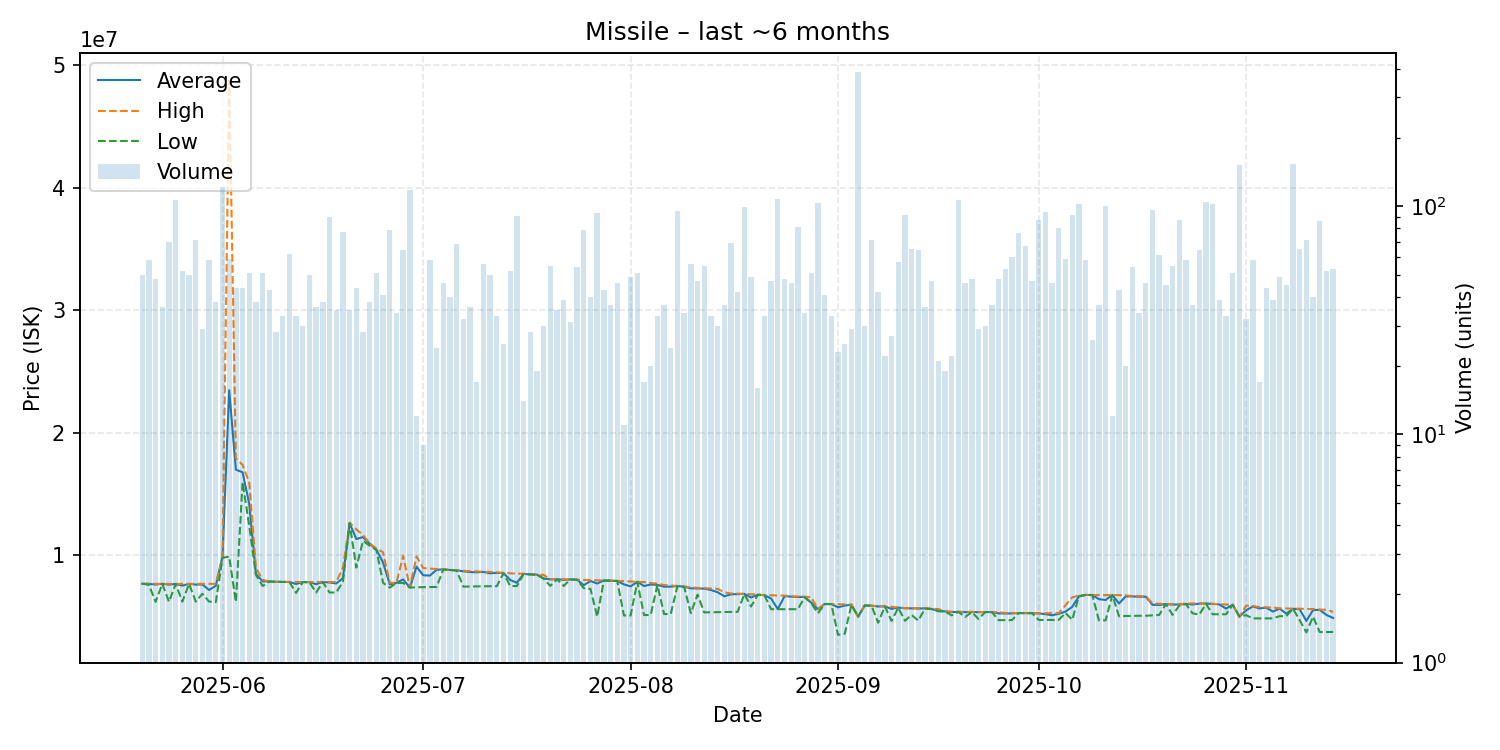

Source data for this figure (header and first rows):
date, average, highest, lowest, order_count, volume
2025-05-20, 7680340, 7681000, 7680000, 21, 50
2025-05-21, 7676828, 7678000, 7600000, 31, 58
2025-05-22, 7616333, 7678000, 6211000, 37, 48
2025-05-23, 7677111, 7678000, 7676000, 31, 36
2025-05-24, 7610157, 7672000, 6212000, 25, 70
2025-05-25, 7670000, 7671000, 7667000, 44, 107
2025-05-26, 7535788, 7676000, 6223000, 23, 52
2025-05-27, 7674060, 7675000, 7673000, 36, 50
2025-05-28, 7614972, 7677000, 6229000, 47, 71
2025-05-29, 7621103, 7677000, 6864500, 24, 29
2025-05-30, 7173483, 7677000, 6227000, 23, 58
2025-05-31, 7519974, 7677500, 6183000, 30, 38
2025-06-01, 9896000, 9897000, 9800000, 72, 121
2025-06-02, 23476475, 48740000, 9898000, 35, 59
2025-06-03, 16996591, 17920000, 6200000, 36, 44
2025-06-04, 16779682, 17390000, 15990000, 24, 44
2025-06-05, 14188961, 15920000, 12395000, 27, 51
2025-06-06, 8481368, 8982000, 8397000, 24, 38
2025-06-07, 7876725, 7994500, 7500000, 28, 51
2025-06-08, 7868814, 7876000, 7865000, 21, 43
2025-06-09, 7842357, 7843000, 7841000, 19, 28
2025-06-10, 7830970, 7837000, 7827500, 18, 33
2025-06-11, 7826048, 7827000, 7826000, 39, 62
2025-06-12, 7664455, 7826000, 6938000, 21, 33
2025-06-13, 7821800, 7823000, 7821000, 20, 30
2025-06-14, 7815920, 7817000, 7800000, 25, 50
2025-06-15, 7651250, 7818000, 6967000, 27, 36
2025-06-16, 7817921, 7818000, 7817000, 27, 38
2025-06-17, 7791911, 7818000, 6968000, 37, 90
2025-06-18, 7702829, 7825000, 6971000, 22, 35
2025-06-19, 8137026, 8984000, 7850000, 17, 77
2025-06-20, 12637143, 12670000, 12620000, 23, 35
2025-06-21, 11332205, 12130000, 9000000, 30, 44
2025-06-22, 11491786, 11650000, 11180000, 21, 28
2025-06-23, 10946579, 10990000, 10780000, 20, 38
2025-06-24, 10474804, 10560000, 10435000, 21, 51
2025-06-25, 9412854, 10250000, 7759000, 28, 41
2025-06-26, 7633443, 7754000, 7367000, 30, 79
2025-06-27, 7753853, 7756000, 7752000, 16, 34
2025-06-28, 8041266, 9965000, 7751000, 30, 64
2025-06-29, 7373000, 7373000, 7373000, 34, 118
2025-06-30, 9075750, 9911000, 7395000, 8, 12
2025-07-01, 8375667, 8965000, 7405000, 6, 9
2025-07-02, 8352534, 8928000, 7409000, 25, 58
2025-07-03, 8824333, 8882000, 7423000, 18, 24
2025-07-04, 8856000, 8864000, 8839000, 35, 46
2025-07-05, 8810150, 8819000, 8805500, 35, 40
2025-07-06, 8778588, 8793000, 8754000, 25, 68
2025-07-07, 8698906, 8742000, 7449000, 23, 32
2025-07-08, 8640472, 8711000, 7461000, 23, 36
2025-07-09, 8620529, 8692000, 7469000, 14, 17
2025-07-10, 8647607, 8662000, 7477000, 32, 56
2025-07-11, 8533780, 8648000, 7480000, 27, 50
2025-07-12, 8576424, 8611000, 7487000, 29, 33
2025-07-13, 8557200, 8568000, 8549500, 19, 25
2025-07-14, 7996365, 8537000, 7496000, 21, 52
2025-07-15, 7762516, 8512000, 7495000, 17, 91
2025-07-16, 8484429, 8497000, 8475500, 14, 14
2025-07-17, 8449393, 8451500, 8444000, 21, 28
2025-07-18, 8426842, 8427500, 8416000, 18, 19
... 119 more rows
